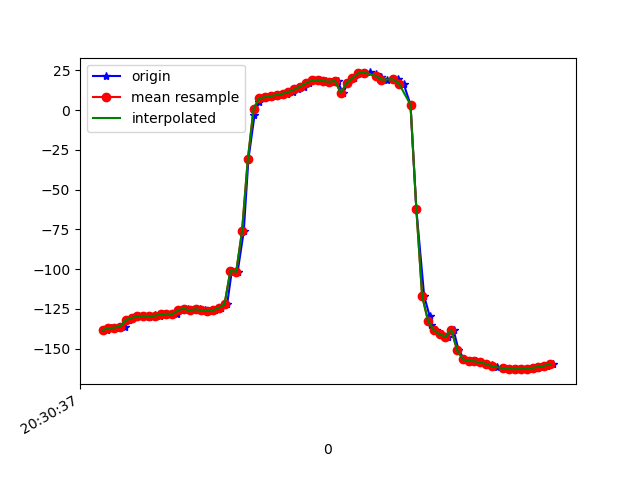

Source data for this figure (header and first rows):
1618777837137, 1473520973003415, -138.2735, 16.348894, -8.580461
1618777837149, 1473520992234185, -137.2, 16.75, -9.667
1618777837176, 1473521011464955, -136.7, 16.64, -9.883
1618777837196, 1473521030695725, -136.2, 16.46, -3.841
1618777837211, 1473521049926495, -132, 17.42, -8.894
1618777837222, 1473521069157265, -130.6, 18.06, -11.04
1618777837243, 1473521088388035, -129.6, 18.1, -12.05
1618777837262, 1473521107618805, -129.3, 18.19, -12.35
1618777837280, 1473521126849575, -129.8, 19.69, -13.1
1618777837299, 1473521146080345, -129.1, 20.07, -13.74
1618777837319, 1473521165311115, -129.3, 20.9, -14.02
1618777837336, 1473521184541885, -128.5, 22.65, -15.49
1618777837356, 1473521203772655, -128, 25.04, -16.02
1618777837375, 1473521223003425, -128.2, 29.46, -16.58
1618777837394, 1473521242234195, -125.8, 34.97, -19.48
1618777837414, 1473521261464965, -124.9, 40.71, -21.06
1618777837431, 1473521280695735, -125.9, 47.09, -22.67
1618777837456, 1473521299926505, -125.2, 51.89, -24.66
1618777837473, 1473521319157275, -125.8, 56.58, -25.76
1618777837489, 1473521338388045, -126.2, 62.37, -28.63
1618777837508, 1473521357618815, -125.9, 67.28, -31.99
1618777837528, 1473521376849585, -124.4, 72.17, -36.71
1618777837549, 1473521396080355, -121.9, 76.65, -42.68
1618777837565, 1473521415311125, -101, 78.33, -57.44
1618777837585, 1473521434541895, -101.6, 83.6, -62.75
1618777837606, 1473521453772665, -76.29, 85.9, -91.86
1618777837622, 1473521473003435, -31.04, 86.07, -141
1618777837643, 1473521492234205, -3.362, 83.7, -172.7
1618777837658, 1473521511464975, 5.248, 80.06, 174.7
1618777837679, 1473521530695745, 7.396, 76.26, 168.8
1618777837699, 1473521549926515, 8.142, 73.13, 164.7
1618777837717, 1473521569157285, 8.807, 70.7, 161.3
1618777837735, 1473521588388055, 9.487, 68.65, 158.5
1618777837756, 1473521607618825, 10.27, 67.03, 156.3
1618777837775, 1473521626849595, 11.41, 65.85, 154.5
1618777837793, 1473521646080365, 12.94, 65.18, 153
1618777837814, 1473521665311135, 14.73, 64.83, 151.9
1618777837832, 1473521684541905, 16.82, 64.61, 151.2
1618777837849, 1473521703772675, 18.59, 64.34, 151.5
1618777837869, 1473521723003445, 18.98, 63.68, 153.7
1618777837888, 1473521742234215, 18.25, 62.41, 157.4
1618777837908, 1473521761464985, 17.74, 60.94, 161.4
1618777837929, 1473521780695755, 18.28, 60.15, 165
1618777837947, 1473521799926525, 10.74, 65.79, -169.4
1618777837965, 1473521819157295, 16.88, 65.53, -176
1618777837986, 1473521838388065, 20.04, 66.33, -177
1618777838004, 1473521857749993, 23.12, 67.26, -178.1
1618777838023, 1473521876980763, 23.41, 69.26, -173.7
1618777838039, 1473521896211533, 23.62, 71.74, -169.3
1618777838060, 1473521915442303, 22.55, 74.41, -164.1
1618777838078, 1473521934673073, 20.48, 76.8, -158.2
1618777838099, 1473521953903843, 19.1, 78.71, -153.8
1618777838121, 1473521973134613, 19.2, 80.09, -151.5
1618777838138, 1473521992365383, 19.35, 81.26, -149.9
1618777838156, 1473522011596153, 16.65, 83.02, -146.1
1618777838180, 1473522030826923, 3.298, 85.65, -132.1
1618777838200, 1473522050057693, -62.14, 87.45, -66.48
1618777838227, 1473522069288463, -116.9, 84.12, -11.9
1618777838246, 1473522088519233, -129.6, 79.07, 0.4122
1618777838249, 1473522107750003, -135, 73.62, 5.244
1618777838267, 1473522126980773, -138.4, 67.9, 7.815
... 21 more rows
